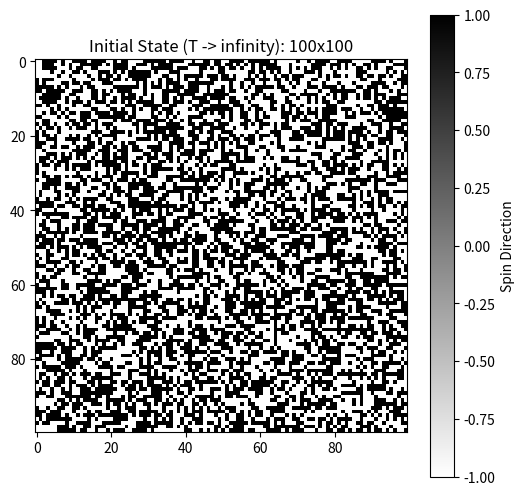
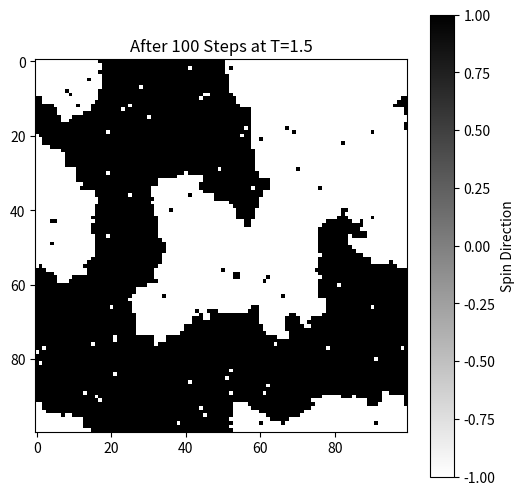

Here is the Python script that generated these plots, in order:
import numpy as np
import matplotlib.pyplot as plt

# --- 1. パラメータ設定 ---
N = 100  # 格子のサイズ (100 x 100)

# --- 2. 物理的な状態の生成 ---
# スピン変数は +1 (上向き) か -1 (下向き) のどちらかをとる
# np.random.choice で、50%の確率でランダムに配置する
# 物理的意味: これは「温度無限大 (T=∞)」の極限状態に対応します
spins = np.random.choice([-1, 1], size=(N, N))

# --- 3. 可視化 (スナップショット) ---
plt.figure(figsize=(6, 6))
plt.imshow(spins, cmap='binary', interpolation='nearest')
plt.title(f"Initial State (T -> infinity): {N}x{N}")
plt.colorbar(label="Spin Direction")
plt.show()

# --- 4. メトロポリス法の実装（物理エンジンの核心） ---

def metropolis_step(spins, T):
    """
    スピン配位を1ステップ更新する関数
    T: 温度 (Temperature)
    """
    N = spins.shape[0]
    
    # 1回のステップで、N*N回（全粒子数分）の更新を試みるのが通例
    for _ in range(N * N):
        # 1. ランダムに1つのスピンを選ぶ
        i = np.random.randint(0, N)
        j = np.random.randint(0, N)
        s = spins[i, j]
        
        # 2. エネルギー変化 dE を計算する (周期境界条件)
        # 隣り合う4つのスピンの和をとる
        neighbor_sum = (
            spins[(i+1)%N, j] + # 下
            spins[(i-1)%N, j] + # 上
            spins[i, (j+1)%N] + # 右
            spins[i, (j-1)%N]   # 左
        )
        
        # dE = 2 * s * (隣の和) 
        # (J=1 としている。もしフリップしたらエネルギーはどう変わるか？)
        dE = 2 * s * neighbor_sum
        
        # 3. 判定 (Metropolis Criterion)
        # エネルギーが下がる(dE < 0)なら必ず裏返す
        # 上がる場合でも、確率 exp(-dE/T) で裏返す（熱ゆらぎ）
        if dE < 0:
            spins[i, j] *= -1 # フリップ！
        elif np.random.rand() < np.exp(-dE / T):
            spins[i, j] *= -1 # 確率的にフリップ！

# --- 5. シミュレーション実行 ---

# 温度を設定（臨界温度 Tc ≒ 2.27 より低くしてみる）
Temperature = 1.5 
Time_Steps = 100  # 時間を進める回数

print(f"Simulation Start: T={Temperature} (Low Temp)")

# 時間発展させる
for t in range(Time_Steps):
    metropolis_step(spins, Temperature)

print("Simulation Finished!")

# --- 6. 結果の表示 ---
plt.figure(figsize=(6, 6))
plt.imshow(spins, cmap='binary', interpolation='nearest')
plt.title(f"After {Time_Steps} Steps at T={Temperature}")
plt.colorbar(label="Spin Direction")
plt.show()
